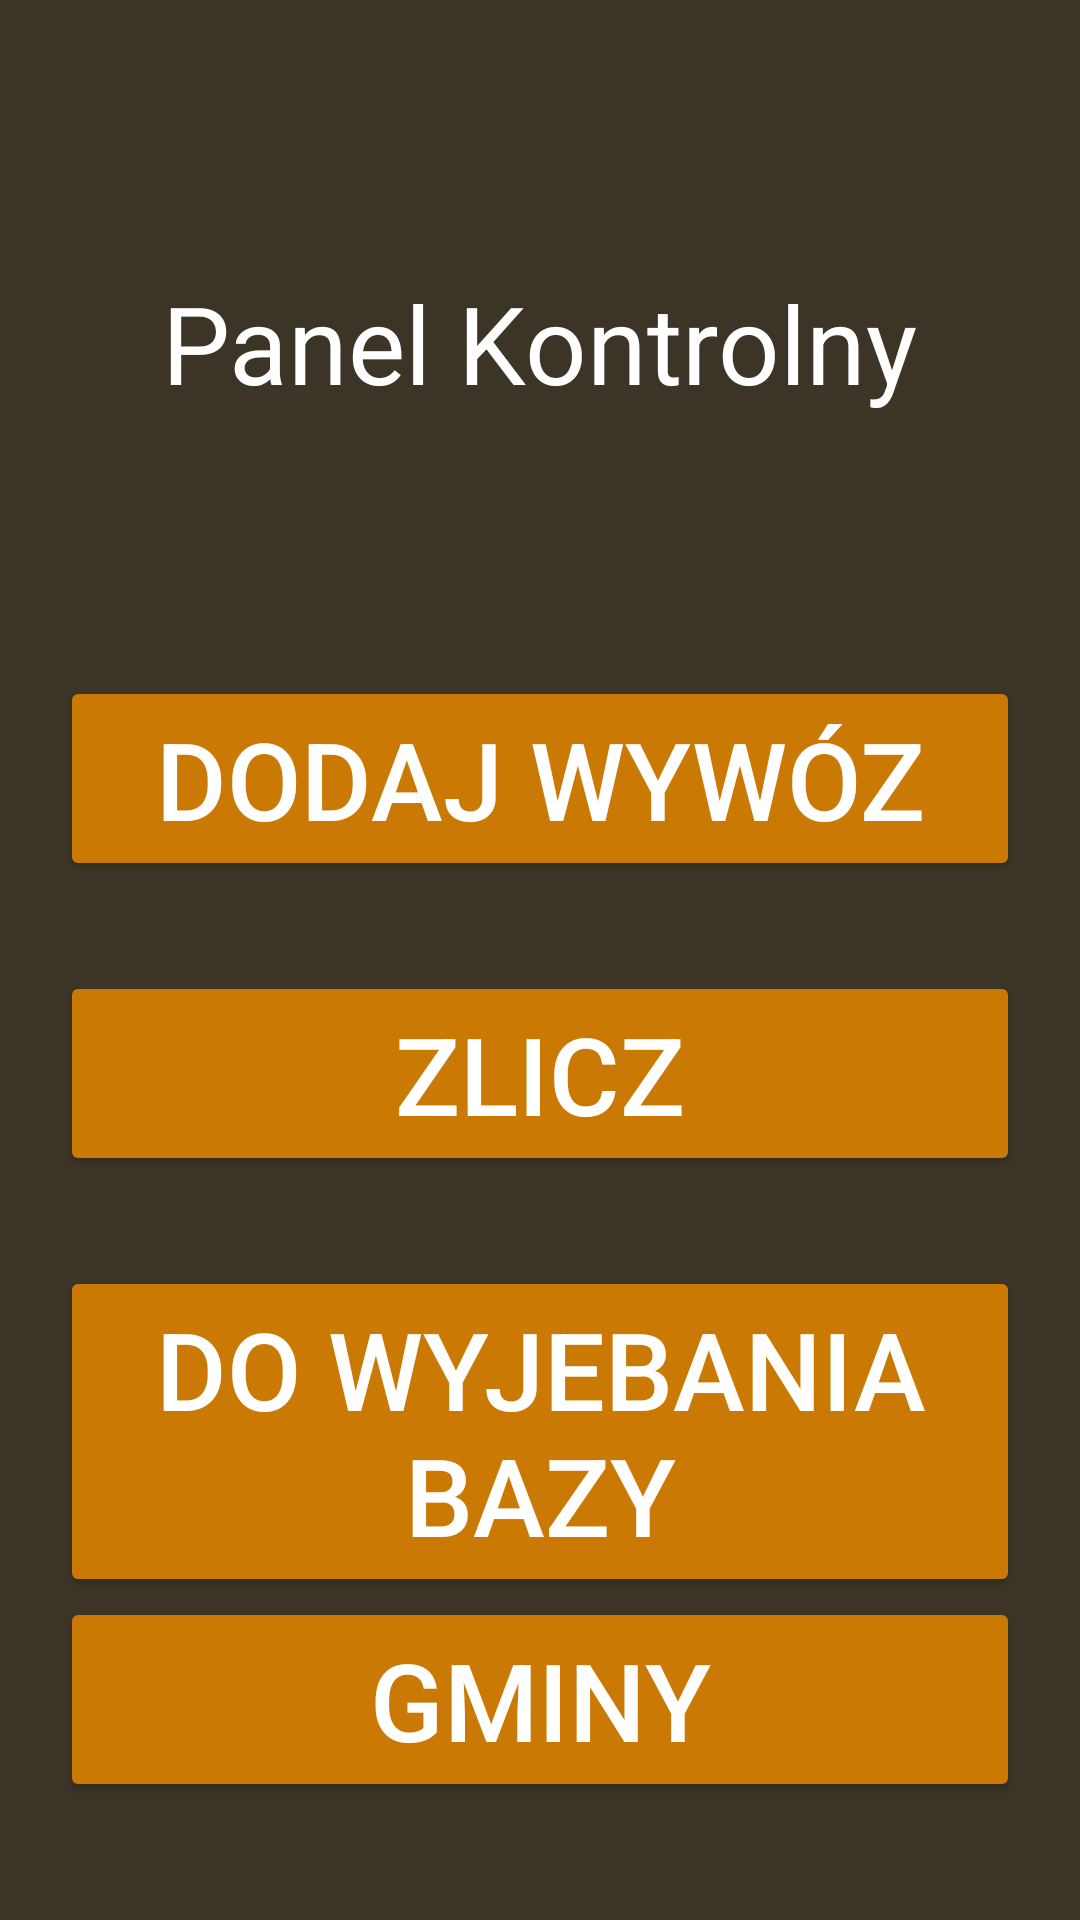

Reconstruct the res/layout file that produces this screen, plus the resources it refers to.
<!-- AndroidManifest.xml: application theme SciekiTheme -->
<!-- res/layout/activity_control_panel.xml -->
<?xml version="1.0" encoding="utf-8"?>
<RelativeLayout xmlns:android="http://schemas.android.com/apk/res/android"
    xmlns:tools="http://schemas.android.com/tools"
    android:id="@+id/linearLayout"
    android:layout_width="match_parent"
    android:layout_height="match_parent"
    android:orientation="vertical"
    android:theme="@style/SciekiTheme"
    tools:context=".MainActivity">

    <TextView
        android:id="@+id/controll_panel_text"
        android:layout_width="wrap_content"
        android:layout_height="wrap_content"
        android:layout_centerHorizontal="true"
        android:layout_marginTop="90dp"
        android:gravity="center"
        android:orientation="vertical"
        android:text="@string/controll_panel_text" />

    <RelativeLayout
        android:layout_width="356dp"
        android:layout_height="499dp"
        android:layout_below="@id/controll_panel_text"
        android:layout_centerInParent="true"
        android:layout_marginTop="87dp"
        android:orientation="vertical">

        <Button
            android:id="@+id/sewage_disposal_button"
            android:layout_width="320dp"
            android:layout_height="wrap_content"
            android:layout_centerHorizontal="true"
            android:layout_marginTop="0dp"
            android:text="@string/sewage_disposal"
            android:theme="@style/SciekiTheme.Button" />

        <Button
            android:id="@+id/show_disposal_button"
            android:layout_width="320dp"
            android:layout_height="wrap_content"
            android:layout_below="@+id/sewage_disposal_button"
            android:layout_centerHorizontal="true"
            android:layout_marginTop="30dp"
            android:text="@string/count_disposal"
            android:theme="@style/SciekiTheme.Button"/>

        <Button
            android:id="@+id/dousuwaniaelemtowWbazie"
            android:layout_width="320dp"
            android:layout_height="wrap_content"
            android:layout_below="@+id/show_disposal_button"
            android:layout_centerHorizontal="true"
            android:layout_marginTop="30dp"
            android:text="Do wyjebania bazy"
            android:theme="@style/SciekiTheme.Button"/>

        <Button
            android:id="@+id/community_list_button"
            android:layout_width="320dp"
            android:layout_height="wrap_content"
            android:layout_below="@id/dousuwaniaelemtowWbazie"
            android:layout_centerHorizontal="true"
            android:layout_marginTop="0dp"
            android:text="@string/community_list_button"
            android:theme="@style/SciekiTheme.Button"/>

    </RelativeLayout>

</RelativeLayout>
<!-- resources referenced by this layout -->
<resources>
  <string name="community_list_button">Gminy</string>
  <string name="controll_panel_text">Panel Kontrolny</string>
  <string name="count_disposal">Zlicz</string>
  <string name="sewage_disposal">Dodaj Wywóz</string>
  <style name="SciekiTheme" parent="Theme.AppCompat.Light.DarkActionBar">
          
          <item name="colorPrimary">@color/colorPrimary</item>
          <item name="colorPrimaryDark">@color/colorPrimaryDark</item>
          <item name="colorAccent">@color/colorAccent</item>
          <item name="android:background">@color/background</item>
          <item name="android:textColor">@color/colorText</item>
          <item name="android:textSize">@dimen/textSize</item>
  
      </style>
  <style name="SciekiTheme.Button" parent="Widget.AppCompat.Button">
          <item name="android:backgroundTint">@color/buttonColor</item>
          <item name="android:layout_width">@dimen/button_layout_width</item>
          <item name="android:layout_height">wrap_content</item>
      </style>
  <color name="colorPrimary">#6200EE</color>
  <color name="colorPrimaryDark">#3700B3</color>
  <color name="colorAccent">#03DAC5</color>
  <color name="background">#3C3527</color>
  <color name="colorText">#FFFFFF</color>
  <dimen name="textSize">36sp</dimen>
  <color name="buttonColor">#CA7A04</color>
</resources>
